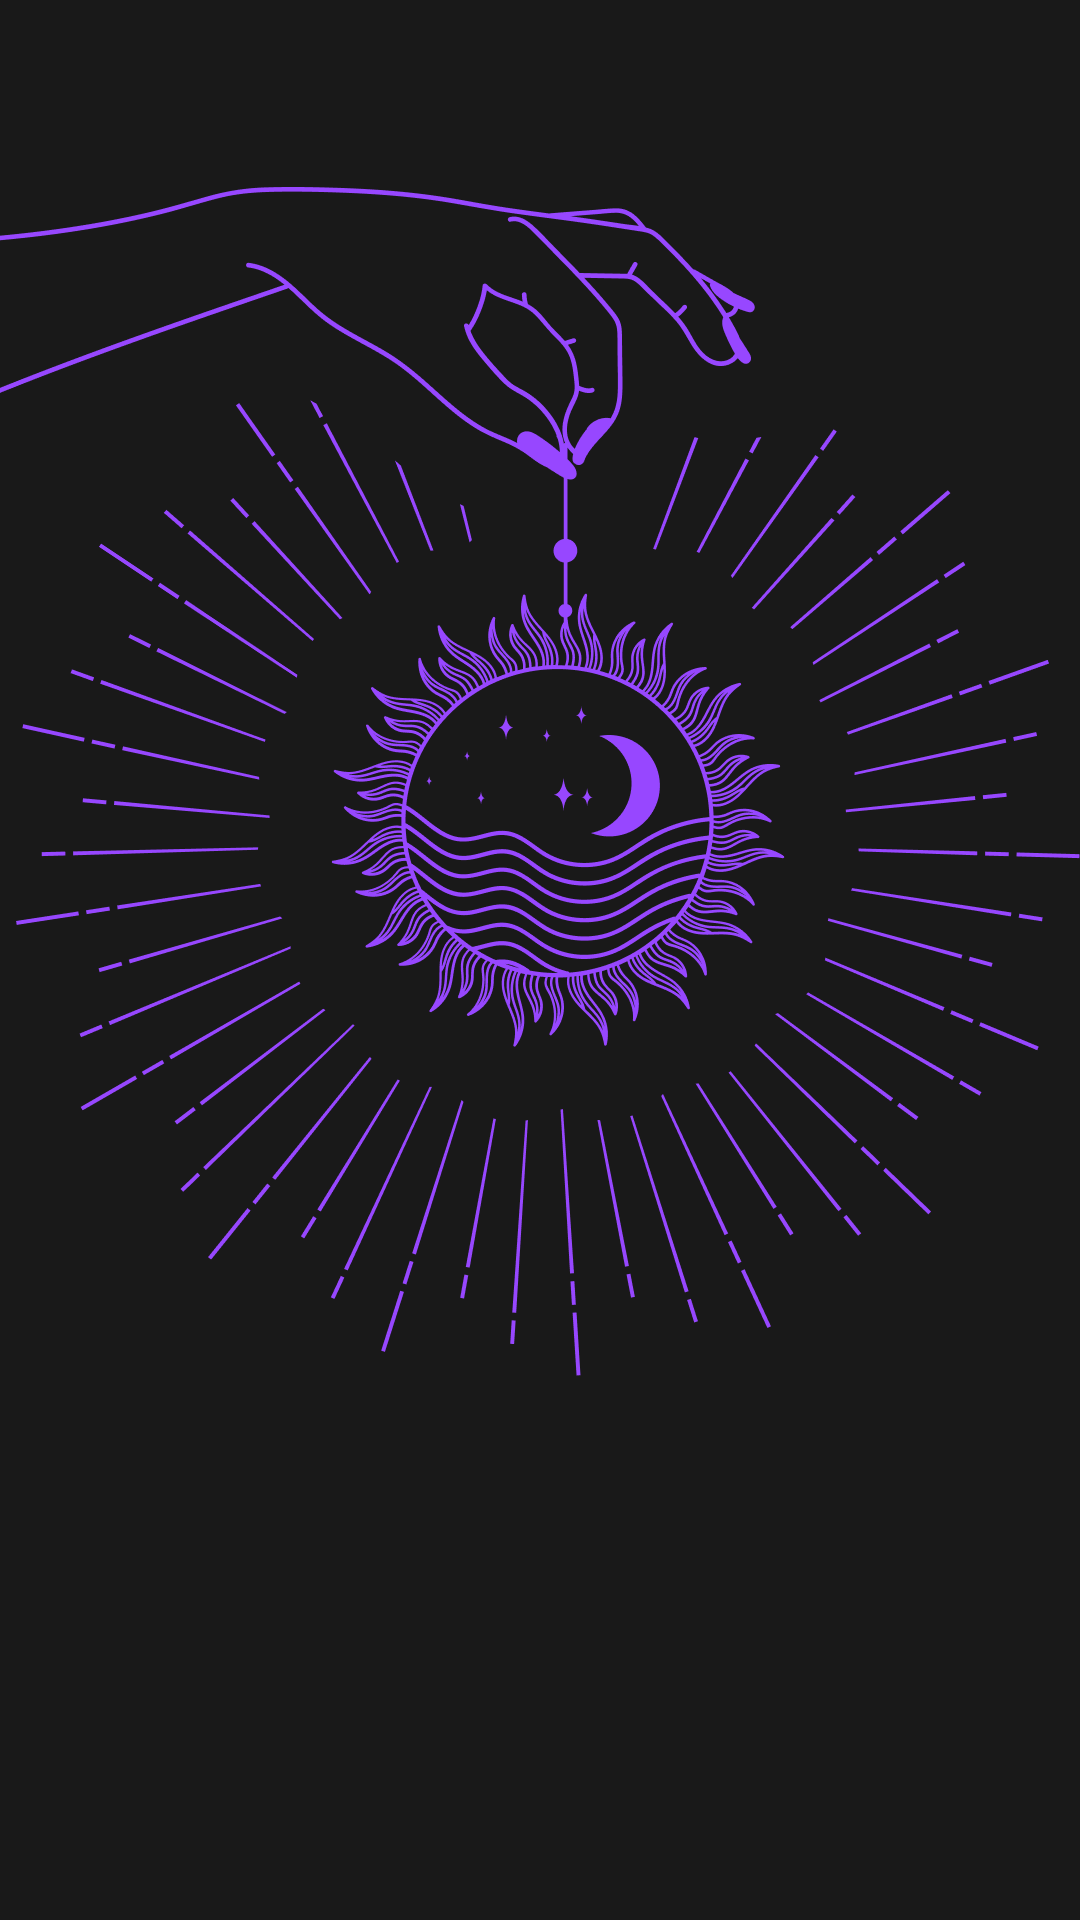

Layout XML and referenced resources for this Android screen:
<!-- AndroidManifest.xml: application theme Theme.AppTamLinh -->
<!-- res/layout/activity_splash_screen.xml -->
<?xml version="1.0" encoding="utf-8"?>
<androidx.constraintlayout.widget.ConstraintLayout xmlns:android="http://schemas.android.com/apk/res/android"
    xmlns:app="http://schemas.android.com/apk/res-auto"
    xmlns:tools="http://schemas.android.com/tools"
    android:id="@+id/main"
    android:layout_width="match_parent"
    android:layout_height="match_parent"
    android:background="#191919"
    tools:context=".SplashScreenActivity">

    <ImageView
        android:id="@+id/imageView"
        android:layout_width="wrap_content"
        android:layout_height="wrap_content"
        android:layout_marginTop="-60dp"
        android:visibility="visible"
        app:layout_constraintEnd_toEndOf="parent"
        app:layout_constraintStart_toStartOf="parent"
        app:layout_constraintTop_toTopOf="parent"
        app:srcCompat="@drawable/png_splash_1" />

    <ImageView
        android:id="@+id/imageView2"
        android:layout_width="wrap_content"
        android:layout_height="wrap_content"
        android:visibility="visible"
        app:layout_constraintEnd_toEndOf="parent"
        app:layout_constraintStart_toStartOf="parent"
        app:layout_constraintTop_toTopOf="parent"
        app:srcCompat="@drawable/png_splash_2" />

    <ImageView
        android:id="@+id/imageViewProgress"
        android:layout_width="256dp"
        android:layout_height="40dp"
        android:layout_marginTop="650dp"
        android:src="@drawable/progress_animation"
        app:layout_constraintEnd_toEndOf="parent"
        app:layout_constraintStart_toStartOf="parent"
        app:layout_constraintTop_toTopOf="parent" />

</androidx.constraintlayout.widget.ConstraintLayout>
<!-- resources referenced by this layout -->
<resources>
  <!-- drawable png_splash_1: png bitmap (drawable, 143524 bytes) -->
  <!-- drawable progress_animation (drawable) -->
  <?xml version="1.0" encoding="utf-8"?>
  <animation-list xmlns:android="http://schemas.android.com/apk/res/android"
      android:id="@+id/progress_anim"
      android:oneshot="true">
      <item
          android:drawable="@drawable/png_welcome_1"
          android:duration="1000" />
      <item
          android:drawable="@drawable/png_welcome_2"
          android:duration="1000" />
      <item
          android:drawable="@drawable/png_welcome_3"
          android:duration="1000" />
      <item
          android:drawable="@drawable/png_welcome_4"
          android:duration="1000" />
      <item
          android:drawable="@drawable/png_welcome_5"
          android:duration="1000" />
  </animation-list>
  <style name="Theme.AppTamLinh" parent="Base.Theme.AppTamLinh" />
  <!-- drawable png_welcome_1: png bitmap (drawable, 12351 bytes) -->
  <!-- drawable png_welcome_2: png bitmap (drawable, 11415 bytes) -->
  <!-- drawable png_welcome_3: png bitmap (drawable, 10362 bytes) -->
  <!-- drawable png_welcome_4: png bitmap (drawable, 9035 bytes) -->
  <!-- drawable png_welcome_5: png bitmap (drawable, 7732 bytes) -->
  <style name="Base.Theme.AppTamLinh" parent="Theme.AppCompat.Light.NoActionBar">
          
      </style>
</resources>
